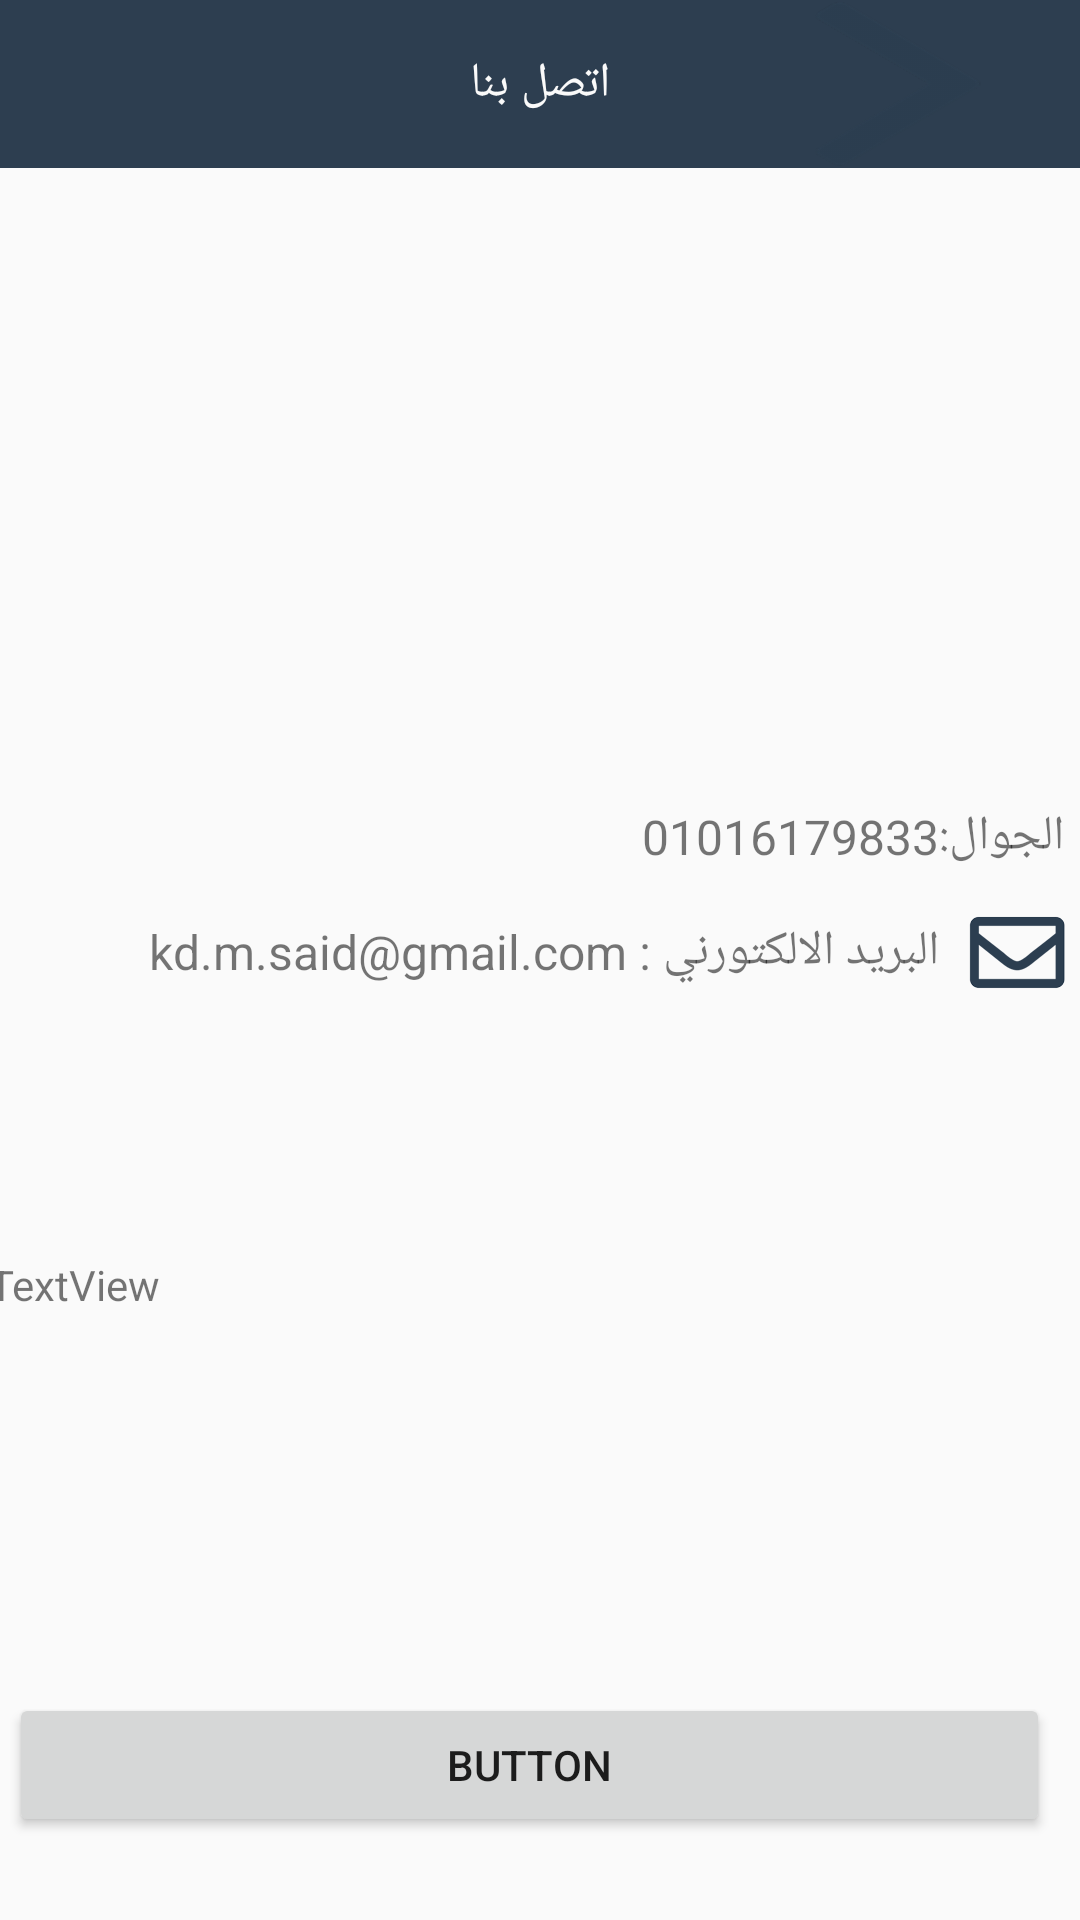

Here is an Android app screen rendered from its layout file. Give the layout XML and the strings, colors and styles it references.
<!-- AndroidManifest.xml: application theme AppTheme -->
<!-- res/layout/fragment_contact__us_.xml -->
<?xml version="1.0" encoding="utf-8"?>
<android.support.constraint.ConstraintLayout xmlns:android="http://schemas.android.com/apk/res/android"
    xmlns:app="http://schemas.android.com/apk/res-auto"
    xmlns:tools="http://schemas.android.com/tools"
    android:layout_width="match_parent"
    android:layout_height="match_parent"
    tools:context=".fragments.prevent_diseaseFragment">

    <android.support.design.widget.AppBarLayout
        android:id="@+id/appBarLayout"
        android:layout_width="match_parent"
        android:layout_height="wrap_content"
        android:layout_gravity="center"
        android:gravity="center"

        android:textAlignment="center"
        android:theme="@style/AppTheme.AppBarOverlay">

        <android.support.v7.widget.Toolbar
            android:id="@+id/toolbar2"
            android:layout_width="match_parent"
            android:layout_height="?attr/actionBarSize"
            android:background="?attr/colorPrimary"
            android:layoutDirection="rtl"
            app:popupTheme="@style/AppTheme.PopupOverlay">

            <TextView
                android:id="@+id/toolbar_title"
                android:layout_width="wrap_content"
                android:layout_height="wrap_content"
                android:layout_gravity="center"
                android:text="اتصل بنا"
                android:textAlignment="center"
                android:textColor="@color/colorPrimary"
                android:textSize="16sp" />

            <ImageButton
                android:id="@+id/backcontact_us"
                android:layout_width="wrap_content"
                android:layout_height="wrap_content"
                android:background="@drawable/dropright" />


        </android.support.v7.widget.Toolbar>

    </android.support.design.widget.AppBarLayout>

    <ImageView
        android:id="@+id/imageView4"
        android:layout_width="329dp"
        android:layout_height="160dp"
        app:layout_constraintBottom_toTopOf="@+id/guideline74"
        app:layout_constraintEnd_toStartOf="@+id/guideline70"
        app:layout_constraintHorizontal_bias="0.0"
        app:layout_constraintStart_toEndOf="@+id/guideline67"
        app:layout_constraintTop_toBottomOf="@+id/appBarLayout"
        app:srcCompat="@drawable/logo2" />

    <android.support.constraint.Guideline
        android:id="@+id/guideline67"
        android:layout_width="wrap_content"
        android:layout_height="wrap_content"
        android:orientation="vertical"
        app:layout_constraintGuide_percent="0.052083332" />

    <android.support.constraint.Guideline
        android:id="@+id/guideline76"
        android:layout_width="wrap_content"
        android:layout_height="wrap_content"
        android:orientation="vertical"
        app:layout_constraintGuide_percent="0.20" />

    <android.support.constraint.Guideline
        android:id="@+id/guideline77"
        android:layout_width="wrap_content"
        android:layout_height="wrap_content"
        android:orientation="vertical"
        app:layout_constraintGuide_percent="0.35" />

    <android.support.constraint.Guideline
        android:id="@+id/guideline78"
        android:layout_width="wrap_content"
        android:layout_height="wrap_content"
        android:orientation="vertical"
        app:layout_constraintGuide_percent="0.50" />

    <android.support.constraint.Guideline
        android:id="@+id/guideline79"
        android:layout_width="wrap_content"
        android:layout_height="wrap_content"
        android:orientation="vertical"
        app:layout_constraintGuide_percent="0.65" />

    <android.support.constraint.Guideline
        android:id="@+id/guideline80"
        android:layout_width="wrap_content"
        android:layout_height="wrap_content"
        android:orientation="vertical"
        app:layout_constraintGuide_percent="0.80" />

    <android.support.constraint.Guideline
        android:id="@+id/guideline70"
        android:layout_width="wrap_content"
        android:layout_height="wrap_content"
        android:orientation="vertical"
        app:layout_constraintGuide_percent="0.95" />

    <android.support.constraint.Guideline
        android:id="@+id/guideline69"
        android:layout_width="wrap_content"
        android:layout_height="wrap_content"
        android:orientation="horizontal"
        app:layout_constraintGuide_percent="0.09" />

    <android.support.constraint.Guideline
        android:id="@+id/guideline71"
        android:layout_width="wrap_content"
        android:layout_height="wrap_content"
        android:orientation="horizontal"
        app:layout_constraintGuide_percent="0.09" />

    <android.support.constraint.Guideline
        android:id="@+id/guideline72"
        android:layout_width="wrap_content"
        android:layout_height="wrap_content"
        android:orientation="horizontal"
        app:layout_constraintGuide_percent="0.54" />

    <android.support.constraint.Guideline
        android:id="@+id/guideline75"
        android:layout_width="wrap_content"
        android:layout_height="wrap_content"
        android:orientation="horizontal"
        app:layout_constraintGuide_percent="0.65" />

    <android.support.constraint.Guideline
        android:id="@+id/guideline81"
        android:layout_width="wrap_content"
        android:layout_height="wrap_content"
        android:orientation="horizontal"
        app:layout_constraintGuide_percent="0.73" />

    <android.support.constraint.Guideline
        android:id="@+id/guideline82"
        android:layout_width="wrap_content"
        android:layout_height="wrap_content"
        android:orientation="horizontal"
        app:layout_constraintGuide_percent="0.87" />

    <android.support.constraint.Guideline
        android:id="@+id/guideline83"
        android:layout_width="wrap_content"
        android:layout_height="wrap_content"
        android:orientation="horizontal"
        app:layout_constraintGuide_percent="0.97" />

    <android.support.constraint.Guideline
        android:id="@+id/guideline73"
        android:layout_width="wrap_content"
        android:layout_height="wrap_content"
        android:orientation="horizontal"
        app:layout_constraintGuide_percent="0.47" />

    <android.support.constraint.Guideline
        android:id="@+id/guideline74"
        android:layout_width="wrap_content"
        android:layout_height="wrap_content"
        android:orientation="horizontal"
        app:layout_constraintGuide_percent=".40" />

    <TextView
        android:id="@+id/phone_us"
        android:layout_width="287dp"
        android:layout_height="33dp"
        android:layout_marginStart="8dp"
        android:layout_marginLeft="8dp"
        android:layout_marginTop="9dp"
        android:layout_marginBottom="13dp"
        android:drawableRight="@drawable/call_black"
        android:drawablePadding="10dp"
        android:gravity="center|right"

        android:text="الجوال:01016179833 "
        android:textSize="16sp"
        app:layout_constraintBottom_toTopOf="@+id/guideline73"
        app:layout_constraintEnd_toStartOf="@+id/guideline70"
        app:layout_constraintStart_toStartOf="@+id/guideline76"
        app:layout_constraintTop_toBottomOf="@+id/guideline74"
        app:layout_constraintVertical_bias="0.285" />

    <TextView
        android:id="@+id/mail_us"
        android:layout_width="341dp"
        android:layout_height="33dp"
        android:layout_marginStart="8dp"
        android:layout_marginLeft="8dp"
        android:drawableRight="@drawable/message"
        android:drawablePadding="10dp"
        android:gravity="center|right"
        android:text="البريد الالكتورني : kd.m.said@gmail.com"
        android:textSize="16sp"
        app:layout_constraintBottom_toTopOf="@+id/guideline72"
        app:layout_constraintEnd_toStartOf="@+id/guideline70"
        app:layout_constraintStart_toStartOf="@+id/guideline67"
        app:layout_constraintTop_toBottomOf="@+id/guideline73"
        app:layout_constraintVertical_bias="0.0" />

    <ImageView
        android:padding="10dp"
        android:id="@+id/facebook_us"
        android:layout_width="56dp"
        android:layout_height="62dp"
        app:layout_constraintBottom_toTopOf="@+id/guideline75"
        app:layout_constraintEnd_toStartOf="@+id/guideline76"
        app:layout_constraintStart_toEndOf="@+id/guideline67"
        app:layout_constraintTop_toBottomOf="@+id/guideline72"
        app:srcCompat="@drawable/facebook" />

    <ImageView
        android:padding="10dp"
        android:id="@+id/twiter_us"
        android:layout_width="56dp"
        android:layout_height="62dp"
        app:layout_constraintBottom_toTopOf="@+id/guideline75"
        app:layout_constraintEnd_toStartOf="@+id/guideline77"
        app:layout_constraintStart_toEndOf="@+id/imageView5"
        app:layout_constraintTop_toBottomOf="@+id/guideline72"
        app:srcCompat="@drawable/tiwiter" />

    <ImageView
        android:padding="10dp"
        android:id="@+id/youtube_us"
        android:layout_width="56dp"
        android:layout_height="62dp"
        android:layout_marginEnd="3dp"
        android:layout_marginRight="3dp"
        android:layout_marginBottom="2dp"
        app:layout_constraintBottom_toTopOf="@+id/guideline75"
        app:layout_constraintEnd_toStartOf="@+id/guideline78"
        app:layout_constraintStart_toEndOf="@+id/imageView6"
        app:layout_constraintTop_toBottomOf="@+id/guideline72"
        app:srcCompat="@drawable/youtube" />

    <ImageView
        android:padding="10dp"
        android:id="@+id/instgram_us"
        android:layout_width="56dp"
        android:layout_height="62dp"
        app:layout_constraintBottom_toTopOf="@+id/guideline75"
        app:layout_constraintEnd_toStartOf="@+id/guideline79"
        app:layout_constraintStart_toEndOf="@+id/guideline78"
        app:layout_constraintTop_toBottomOf="@+id/guideline72"
        app:srcCompat="@drawable/instgram" />

    <ImageView
        android:padding="10dp"
        android:id="@+id/whats_us"
        android:layout_width="56dp"
        android:layout_height="62dp"
        app:layout_constraintBottom_toTopOf="@+id/guideline75"
        app:layout_constraintEnd_toStartOf="@+id/guideline80"
        app:layout_constraintStart_toEndOf="@+id/guideline79"
        app:layout_constraintTop_toBottomOf="@+id/guideline72"
        app:srcCompat="@drawable/whatsapp" />

    <ImageView
        android:padding="10dp"
        android:id="@+id/imageView10"
        android:layout_width="56dp"
        android:layout_height="62dp"
        app:layout_constraintBottom_toTopOf="@+id/guideline75"
        app:layout_constraintEnd_toStartOf="@+id/guideline70"
        app:layout_constraintStart_toEndOf="@+id/guideline80"
        app:layout_constraintTop_toBottomOf="@+id/guideline72"
        app:srcCompat="@drawable/google_" />

    <TextView
        android:id="@+id/textView18"
        android:layout_width="368dp"
        android:layout_height="46dp"
        android:text="TextView"
        app:layout_constraintBottom_toTopOf="@+id/guideline81"
        app:layout_constraintEnd_toEndOf="parent"
        app:layout_constraintStart_toStartOf="parent"
        app:layout_constraintTop_toTopOf="@+id/guideline75" />

    <Button
        android:id="@+id/button4"
        android:layout_width="347dp"
        android:layout_height="48dp"
        android:layout_marginEnd="8dp"
        android:layout_marginRight="8dp"
        android:layout_marginBottom="1dp"
        android:text="Button"
        app:layout_constraintBottom_toTopOf="@+id/guideline83"
        app:layout_constraintEnd_toStartOf="@+id/guideline70"
        app:layout_constraintStart_toEndOf="@+id/guideline67"
        app:layout_constraintTop_toBottomOf="@+id/guideline82" />

</android.support.constraint.ConstraintLayout>
<!-- resources referenced by this layout -->
<resources>
  <color name="colorPrimary">#FAFAFA</color>
  <!-- drawable dropright: png bitmap (drawable-hdpi, 1291 bytes) -->
  <!-- drawable facebook: png bitmap (drawable-hdpi, 3924 bytes) -->
  <!-- drawable google_: png bitmap (drawable-hdpi, 8318 bytes) -->
  <!-- drawable instgram: png bitmap (drawable-hdpi, 8044 bytes) -->
  <!-- drawable message: png bitmap (drawable-hdpi, 1887 bytes) -->
  <!-- drawable tiwiter: png bitmap (drawable-hdpi, 7680 bytes) -->
  <!-- drawable whatsapp: png bitmap (drawable-hdpi, 15507 bytes) -->
  <!-- drawable youtube: png bitmap (drawable-hdpi, 13055 bytes) -->
  <style name="AppTheme.AppBarOverlay" parent="ThemeOverlay.AppCompat.Dark" />
  <style name="AppTheme.PopupOverlay" parent="ThemeOverlay.AppCompat.Light" />
  <style name="AppTheme" parent="Theme.AppCompat.Light.DarkActionBar">
          
          <item name="colorPrimary">@color/colorPrimaryDark</item>
          <item name="colorPrimaryDark">@color/colorPrimary</item>
          <item name="colorAccent">@color/colorAccent</item>
          <item name="android:actionBarStyle">@color/colorPrimary</item>
  
      </style>
  <color name="colorPrimaryDark">#2D3E50</color>
  <color name="colorAccent">#D81B60</color>
</resources>
